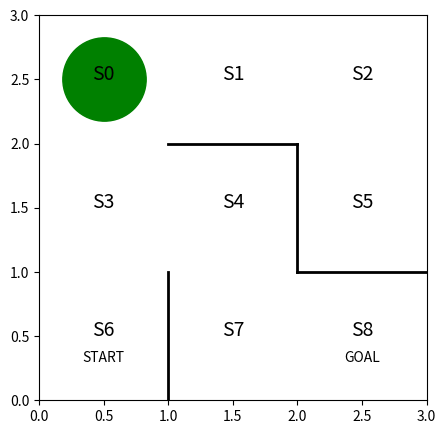

Recreate this plot in Python.
import numpy as np
import matplotlib.pyplot as plt
#迷宮的初始狀態

#圖的大小
fig=plt.figure(figsize=(5,5))
ax=plt.gca()

#畫牆壁
plt.plot([1,1],[0,1], color='black', linewidth=2)
plt.plot([1,2],[2,2], color='black', linewidth=2)
plt.plot([2,2],[2,1], color='black', linewidth=2)
plt.plot([2,3],[1,1], color='black', linewidth=2)

#中心文字
plt.text(0.5,2.5,'S0',size=14, ha='center')
plt.text(1.5,2.5,'S1',size=14, ha='center')
plt.text(2.5,2.5,'S2',size=14, ha='center')
plt.text(0.5,1.5,'S3',size=14, ha='center')
plt.text(1.5,1.5,'S4',size=14, ha='center')
plt.text(2.5,1.5,'S5',size=14, ha='center')
plt.text(0.5,0.5,'S6',size=14, ha='center')
plt.text(1.5,0.5,'S7',size=14, ha='center')
plt.text(2.5,0.5,'S8',size=14, ha='center')
plt.text(0.5,0.3,'START', ha='center')
plt.text(2.5,0.3,'GOAL', ha='center')

#繪圖範圍
ax.set_xlim(0,3)
ax.set_ylim(0,3)

#plt.tick_params(axis='both', which='both', bottom='off', top='off', labelbottom='off', right='off', left='off', labelleft='off')

#畫圓
line,=ax.plot([0.5],[2.5],marker="o", color='g', markersize=60)


#可行動方向
theta_0=np.array([[np.nan,1,1,np.nan], #s0
                  [np.nan,1,np.nan,1], #s1
                  [np.nan,np.nan,1,1], #s2
                  [1,1,1,np.nan], #s3
                  [np.nan, np.nan,1,1], #s4
                  [1,np.nan,np.nan,np.nan], #5
                  [1,np.nan,np.nan,np.nan], #6
                  [1,1,np.nan,np.nan], #7
    ])
#建造行動價值表格(一開始不知道，所以先random)
[a,b]=theta_0.shape
Q=np.random.rand(a,b)*theta_0 #乘以theta_0, 將朝向牆壁的值設為nan

#隨機動作策略pi_0
def simple_convert_into_pi_from_theta(theta):
    [m,n]=theta.shape
    pi=np.zeros((m,n))
    for i in range(m):
        pi[i,:]=theta[i,:]/np.nansum(theta[i,:])
        pi=np.nan_to_num(pi)
    return pi
    
pi_0=simple_convert_into_pi_from_theta(theta_0)

#epsilon greedy method
def get_action(s,Q, epsilon, pi_0):
    direction=["up", "right", "down", "left"]

    #決定動作
    if np.random.rand()<epsilon:
        #根據epsilon的機率隨機移動
        next_direction=np.random.choice(direction, p=pi_0[s,:])
    else:
        #採用Q為最大值的動作
        next_direction=direction[np.nanargmax(Q[s,:])]

    if next_direction=="up":
        action=0
    elif next_direction=="right":
        action=1
    elif next_direction=="down":
        action=2
    elif next_direction=="left":
        action=3
    return action

def get_s_next(s,a):
    direction=["up", "right", "down", "left"]
    next_direction=direction[a]

    if next_direction=="up":
        s_next=s-3
    elif next_direction=="right":
        s_next=s+1
    elif next_direction=="down":
        s_next=s+3
    elif next_direction=="left":
        s_next=s-1
    return s_next
def Sarsa(s,a,r,s_next, a_next, Q,eta,gamma):
    if s_next==8:
        Q[s,a]=Q[s,a]+eta*(r-Q[s,a])
    else:
        Q[s,a]=Q[s,a]+eta*(r+gamma*Q[s_next,a_next]-Q[s,a])
    return Q

def goal_maze(Q,epsilon,eta,gamma, pi):
    s=0 #起點
    a=a_next=get_action(s,Q,epsilon,pi)
    s_a_history=[[0, np.nan]] #紀錄軌跡

    while 1:
        a=a_next
        s_a_history[-1][1]=a

        s_next=get_s_next(s,a)#取得下一個狀態

        s_a_history.append([s_next,np.nan])

        #給予報酬
        if s_next==8:
            r=1
            a_next=np.nan
        else:
            r=0
            a_next=get_action(s_next,Q,epsilon,pi)

        Q=Sarsa(s,a,r,s_next, a_next,Q,eta,gamma)

        if s_next==8:
            break
        else:
            s=s_next

    return [s_a_history, Q]

#以Sarsa攻克迷宮
eta=0.1
gamma=0.9
epsilon=0.5
v=np.nanmax(Q,axis=1) #計算價值在每個狀態的最大值
is_continue=True
episode=1

while is_continue:
    print("回合："+str(episode))

    #遞減epsilon-greedy的值
    epsilon/=2

    [s_a_history,Q]=goal_maze(Q,epsilon,eta,gamma, pi_0)

    new_v=np.nanmax(Q,axis=1)
    print(np.sum(np.abs(new_v-v)))
    v=new_v

    print("走出迷宮的總步數為"+str(len(s_a_history)-1))

    episode+=1
    if episode>50:
        print(Q)
        break

        
    
